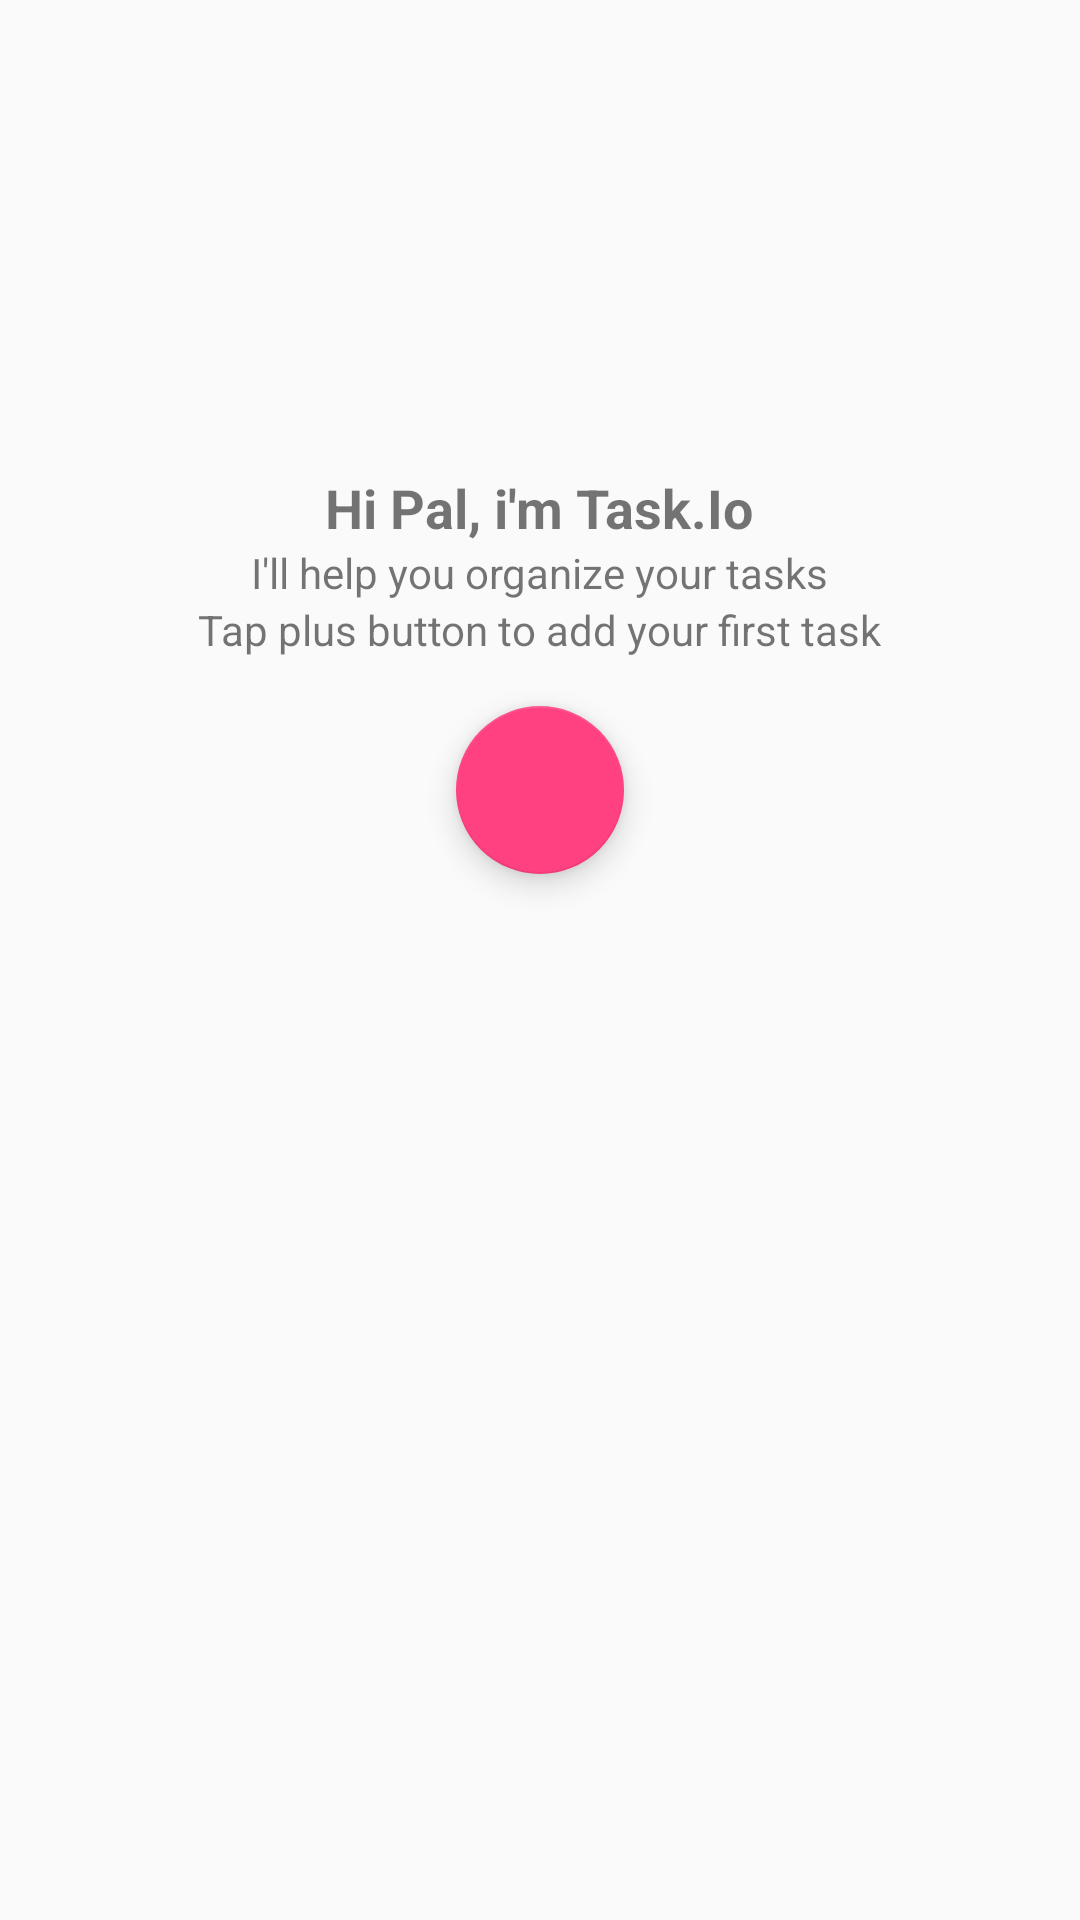

Layout XML and referenced resources for this Android screen:
<!-- AndroidManifest.xml: activity theme AppTheme.NoActionBar -->
<!-- res/layout/activity_main.xml -->
<?xml version="1.0" encoding="utf-8"?>
<android.support.design.widget.CoordinatorLayout
    xmlns:android="http://schemas.android.com/apk/res/android"
    xmlns:app="http://schemas.android.com/apk/res-auto"
    xmlns:tools="http://schemas.android.com/tools" android:layout_width="match_parent"
    android:layout_height="match_parent" android:fitsSystemWindows="true"
    tools:context=".MainActivity">

    <android.support.design.widget.AppBarLayout android:layout_height="wrap_content"
        android:layout_width="match_parent"
        android:id="@+id/appBar"
        android:visibility="invisible"
        android:theme="@style/AppTheme.AppBarOverlay">

        <android.support.v7.widget.Toolbar android:id="@+id/toolbar"
            android:layout_width="match_parent" android:layout_height="?attr/actionBarSize"
            android:background="?attr/colorPrimary" app:popupTheme="@style/AppTheme.PopupOverlay" />

    </android.support.design.widget.AppBarLayout>

    <include layout="@layout/content_main"></include>

    <android.support.design.widget.FloatingActionButton
        android:id="@+id/fab"
        android:layout_width="wrap_content"
        android:layout_height="wrap_content"
        android:layout_gravity="bottom|end"
        android:visibility="invisible"
        android:layout_margin="@dimen/fab_margin"
        android:src="@drawable/ic_add_white" />

</android.support.design.widget.CoordinatorLayout>
<!-- res/layout/content_main.xml (included above) -->
<?xml version="1.0" encoding="utf-8"?>
<RelativeLayout xmlns:android="http://schemas.android.com/apk/res/android"
    xmlns:app="http://schemas.android.com/apk/res-auto"
    xmlns:tools="http://schemas.android.com/tools"
    android:layout_width="match_parent"
    android:layout_height="match_parent"
    android:paddingBottom="0dp"
    android:paddingLeft="@dimen/activity_main_vertical_margin"
    android:paddingRight="@dimen/activity_main_horizontal_margin"
    android:paddingTop="@dimen/activity_vertical_margin"
    app:layout_behavior="@string/appbar_scrolling_view_behavior"
    tools:context=".MainActivity"
    tools:showIn="@layout/activity_main">

    <LinearLayout
        android:id="@+id/notasksyet"
        android:layout_width="match_parent"
        android:layout_height="wrap_content"
        android:layout_centerHorizontal="true"
        android:layout_marginTop="70dp"
        android:onClick="onAddNewTask"
        android:orientation="vertical"
        android:padding="15dp">


        <TextView
            android:id="@+id/taphere"
            android:layout_width="wrap_content"
            android:layout_height="wrap_content"
            android:layout_gravity="center"
            android:textSize="18dp"
            android:textStyle="bold"
            android:text="Hi Pal, i'm Task.Io" />

        <TextView
            android:id="@+id/taphere2"
            android:layout_width="wrap_content"
            android:layout_height="wrap_content"
            android:layout_gravity="center"
            android:singleLine="true"
            android:text="I'll help you organize your tasks" />

        <TextView
            android:id="@+id/taphere3"
            android:layout_width="wrap_content"
            android:layout_height="wrap_content"
            android:layout_gravity="center"
            android:text="Tap plus button to add your first task" />

        <android.support.design.widget.FloatingActionButton
            android:id="@+id/fab2"
            android:layout_width="wrap_content"
            android:layout_height="wrap_content"
            android:layout_gravity="center"
            android:layout_margin="@dimen/fab_margin"
            android:onClick="onAddNewTask"
            android:src="@drawable/ic_add_white" />

    </LinearLayout>

    <ListView
        android:id="@+id/tasksListView"
        android:layout_width="match_parent"
        android:layout_height="match_parent"
        android:layout_marginTop="3dp"
        android:drawSelectorOnTop="true"
        android:visibility="invisible"></ListView>

</RelativeLayout>
<!-- resources referenced by this layout -->
<resources>
  <dimen name="activity_main_horizontal_margin">10dp</dimen>
  <dimen name="activity_main_vertical_margin">10dp</dimen>
  <dimen name="activity_vertical_margin">16dp</dimen>
  <dimen name="fab_margin">16dp</dimen>
  <style name="AppTheme.AppBarOverlay" parent="ThemeOverlay.AppCompat.Dark.ActionBar" />
  <style name="AppTheme.PopupOverlay" parent="ThemeOverlay.AppCompat.Light" />
  <style name="AppTheme.NoActionBar">
          <item name="windowActionBar">false</item>
          <item name="windowNoTitle">true</item>
      </style>
</resources>
